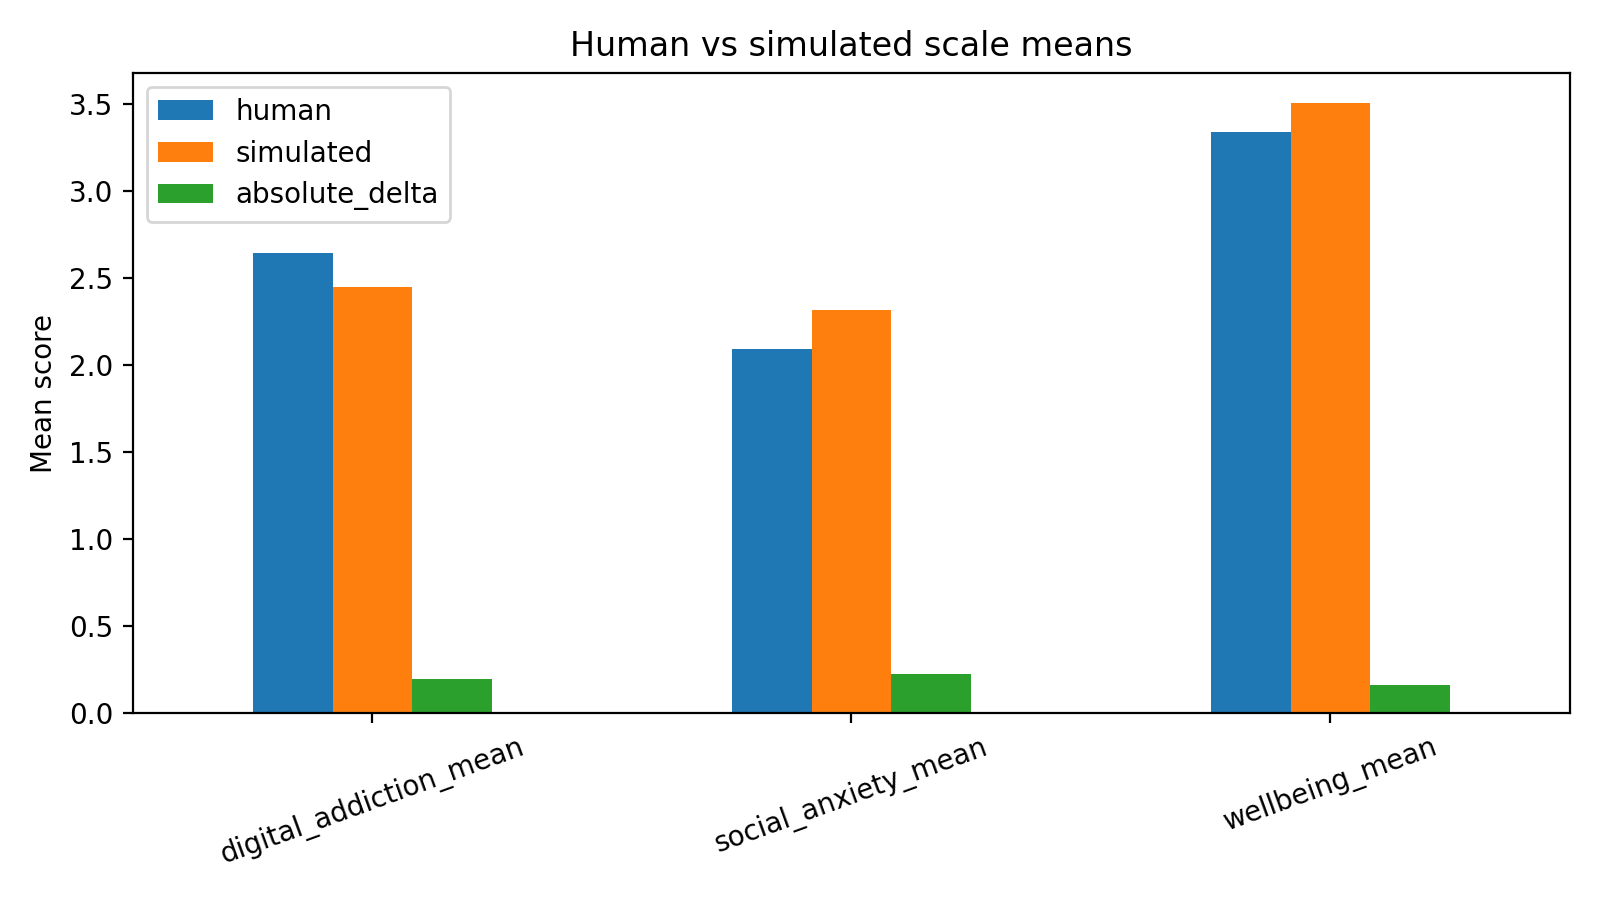

Data behind this chart, as committed beside it:
scale, human, simulated, absolute_delta
digital_addiction_mean, 2.645, 2.449, 0.1955
social_anxiety_mean, 2.09, 2.313, 0.2239
wellbeing_mean, 3.338, 3.504, 0.166
